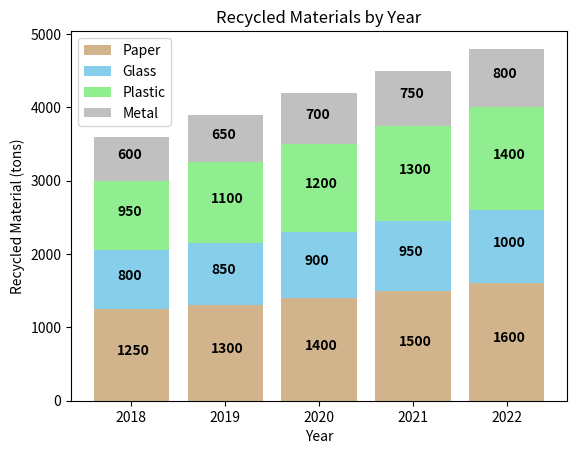

Here is the Python script that generated this plot:

import matplotlib.pyplot as plt

# Data from the table
data = [
    {'Year': 2018, 'Paper (tons)': 1250, 'Glass (tons)': 800, 'Plastic (tons)': 950, 'Metal (tons)': 600},
    {'Year': 2019, 'Paper (tons)': 1300, 'Glass (tons)': 850, 'Plastic (tons)': 1100, 'Metal (tons)': 650},
    {'Year': 2020, 'Paper (tons)': 1400, 'Glass (tons)': 900, 'Plastic (tons)': 1200, 'Metal (tons)': 700},
    {'Year': 2021, 'Paper (tons)': 1500, 'Glass (tons)': 950, 'Plastic (tons)': 1300, 'Metal (tons)': 750},
    {'Year': 2022, 'Paper (tons)': 1600, 'Glass (tons)': 1000, 'Plastic (tons)': 1400, 'Metal (tons)': 800}
]

# Extract the years and each material amount
years = [entry['Year'] for entry in data]
paper = [entry['Paper (tons)'] for entry in data]
glass = [entry['Glass (tons)'] for entry in data]
plastic = [entry['Plastic (tons)'] for entry in data]
metal = [entry['Metal (tons)'] for entry in data]

# Plotting the stacked bar chart
fig, ax = plt.subplots()

ax.bar(years, paper, label='Paper', color='tan')
ax.bar(years, glass, bottom=paper, label='Glass', color='skyblue')
ax.bar(years, plastic, bottom=[i+j for i,j in zip(paper, glass)], label='Plastic', color='lightgreen')
ax.bar(years, metal, bottom=[i+j+k for i,j,k in zip(paper, glass, plastic)], label='Metal', color='silver')

# Adding labels and title
plt.xlabel('Year')
plt.ylabel('Recycled Material (tons)')
plt.title('Recycled Materials by Year')

# Adding legend
plt.legend()

# Display the values on the bars to enhance readability.
for i, v in enumerate(paper):
    plt.text(years[i] - 0.15, v / 2, str(v), color='black', fontweight='bold')
    
for i, v in enumerate(glass):
    plt.text(years[i] - 0.15, v / 2 + paper[i], str(v), color='black', fontweight='bold')
    
for i, v in enumerate(plastic):
    plt.text(years[i] - 0.15, v / 2 + paper[i] + glass[i], str(v), color='black', fontweight='bold')
    
for i, v in enumerate(metal):
    plt.text(years[i] - 0.15, v / 2 + paper[i] + glass[i] + plastic[i], str(v), color='black', fontweight='bold')

# Show the plot
plt.show()
